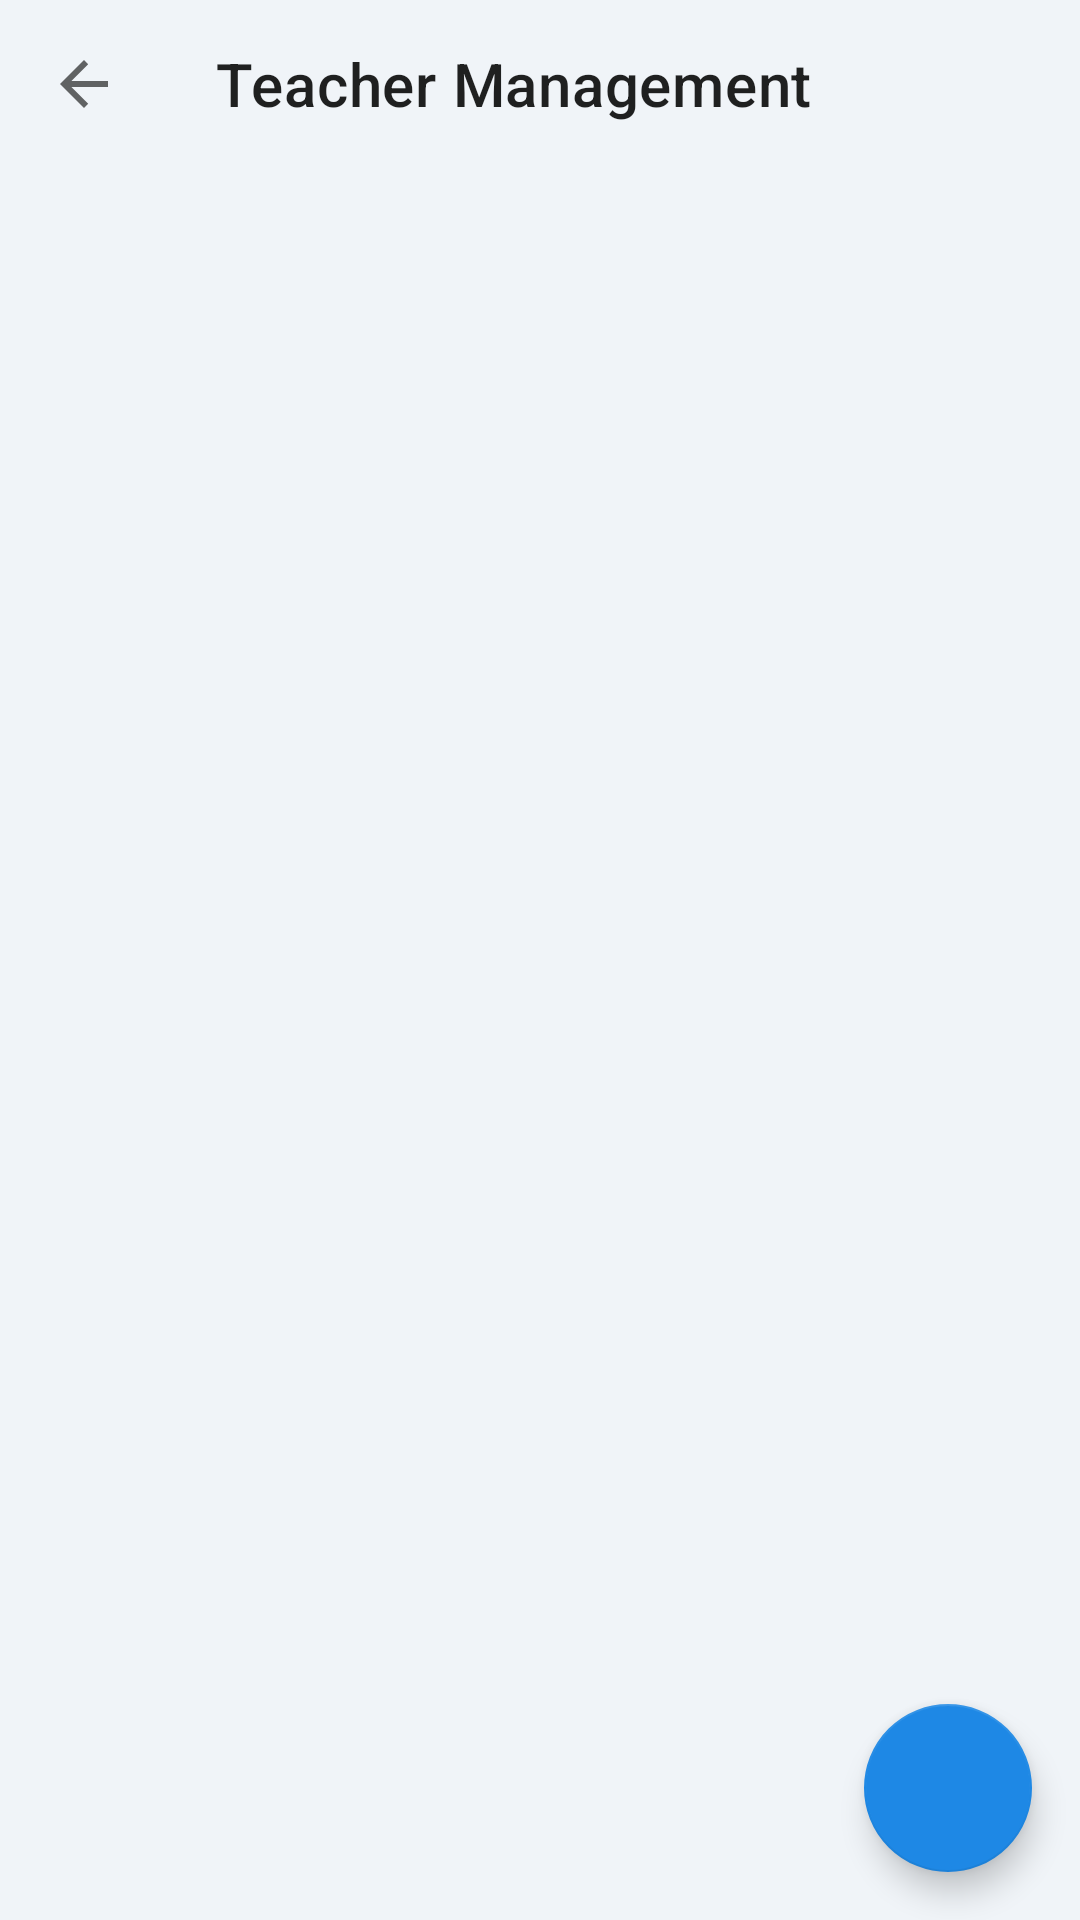

Write the Android layout XML for this screen, with the resource values it uses.
<!-- AndroidManifest.xml: application theme Theme.ITR_android -->
<!-- res/layout/activity_teacher_list.xml -->
<?xml version="1.0" encoding="utf-8"?>
<androidx.coordinatorlayout.widget.CoordinatorLayout xmlns:android="http://schemas.android.com/apk/res/android"
    xmlns:app="http://schemas.android.com/apk/res-auto"
    xmlns:tools="http://schemas.android.com/tools"
    android:layout_width="match_parent"
    android:layout_height="match_parent"
    android:background="@color/dashboard_background"
    tools:context=".TeacherListActivity">

    <com.google.android.material.appbar.AppBarLayout
        android:layout_width="match_parent"
        android:layout_height="wrap_content"
        android:background="@android:color/transparent"
        app:elevation="0dp">
        <com.google.android.material.appbar.MaterialToolbar
            android:id="@+id/toolbar_teacher_list"
            android:layout_width="match_parent"
            android:layout_height="?attr/actionBarSize"
            app:navigationIcon="?attr/homeAsUpIndicator"
            app:title="Teacher Management" />
    </com.google.android.material.appbar.AppBarLayout>

    <androidx.recyclerview.widget.RecyclerView
        android:id="@+id/teacher_recycler_view"
        android:layout_width="match_parent"
        android:layout_height="match_parent"
        app:layout_behavior="@string/appbar_scrolling_view_behavior"
        tools:listitem="@layout/item_teacher" />

    <com.google.android.material.floatingactionbutton.FloatingActionButton
        android:id="@+id/fab_add_teacher"
        android:layout_width="wrap_content"
        android:layout_height="wrap_content"
        android:layout_gravity="bottom|end"
        android:layout_margin="16dp"
        android:backgroundTint="@color/primary_blue"
        android:src="@drawable/ic_add"
        app:tint="@color/white"
        android:contentDescription="Add Teacher"/>
</androidx.coordinatorlayout.widget.CoordinatorLayout>
<!-- res/layout/item_teacher.xml (included above) -->
<LinearLayout xmlns:android="http://schemas.android.com/apk/res/android"
    android:orientation="vertical"
    android:padding="16dp"
    android:layout_width="match_parent"
    android:layout_height="wrap_content">

    <TextView
        android:id="@+id/teacherNameTextView"
        android:textSize="18sp"
        android:textStyle="bold"
        android:layout_width="wrap_content"
        android:layout_height="wrap_content" />

    <TextView
        android:id="@+id/teacherSubjectTextView"
        android:textSize="16sp"
        android:layout_width="wrap_content"
        android:layout_height="wrap_content" />
</LinearLayout>
<!-- resources referenced by this layout -->
<resources>
  <color name="dashboard_background">#F0F4F8</color>
  <color name="primary_blue">#1E88E5</color>
  <color name="white">#FFFFFFFF</color>
  <style name="Theme.ITR_android" parent="Theme.MaterialComponents.Light.NoActionBar">
          <item name="colorPrimary">@color/primary_blue</item>
          <item name="colorPrimaryVariant">@color/primary_blue_dark</item>
          <item name="colorOnPrimary">@color/white</item>
          <item name="colorSecondary">@color/primary_blue</item>
          <item name="colorSecondaryVariant">@color/primary_blue_dark</item>
          <item name="colorOnSecondary">@color/white</item>
          <item name="android:statusBarColor">?attr/colorPrimaryVariant</item>
      </style>
  <color name="primary_blue_dark">#005CB2</color>
</resources>
